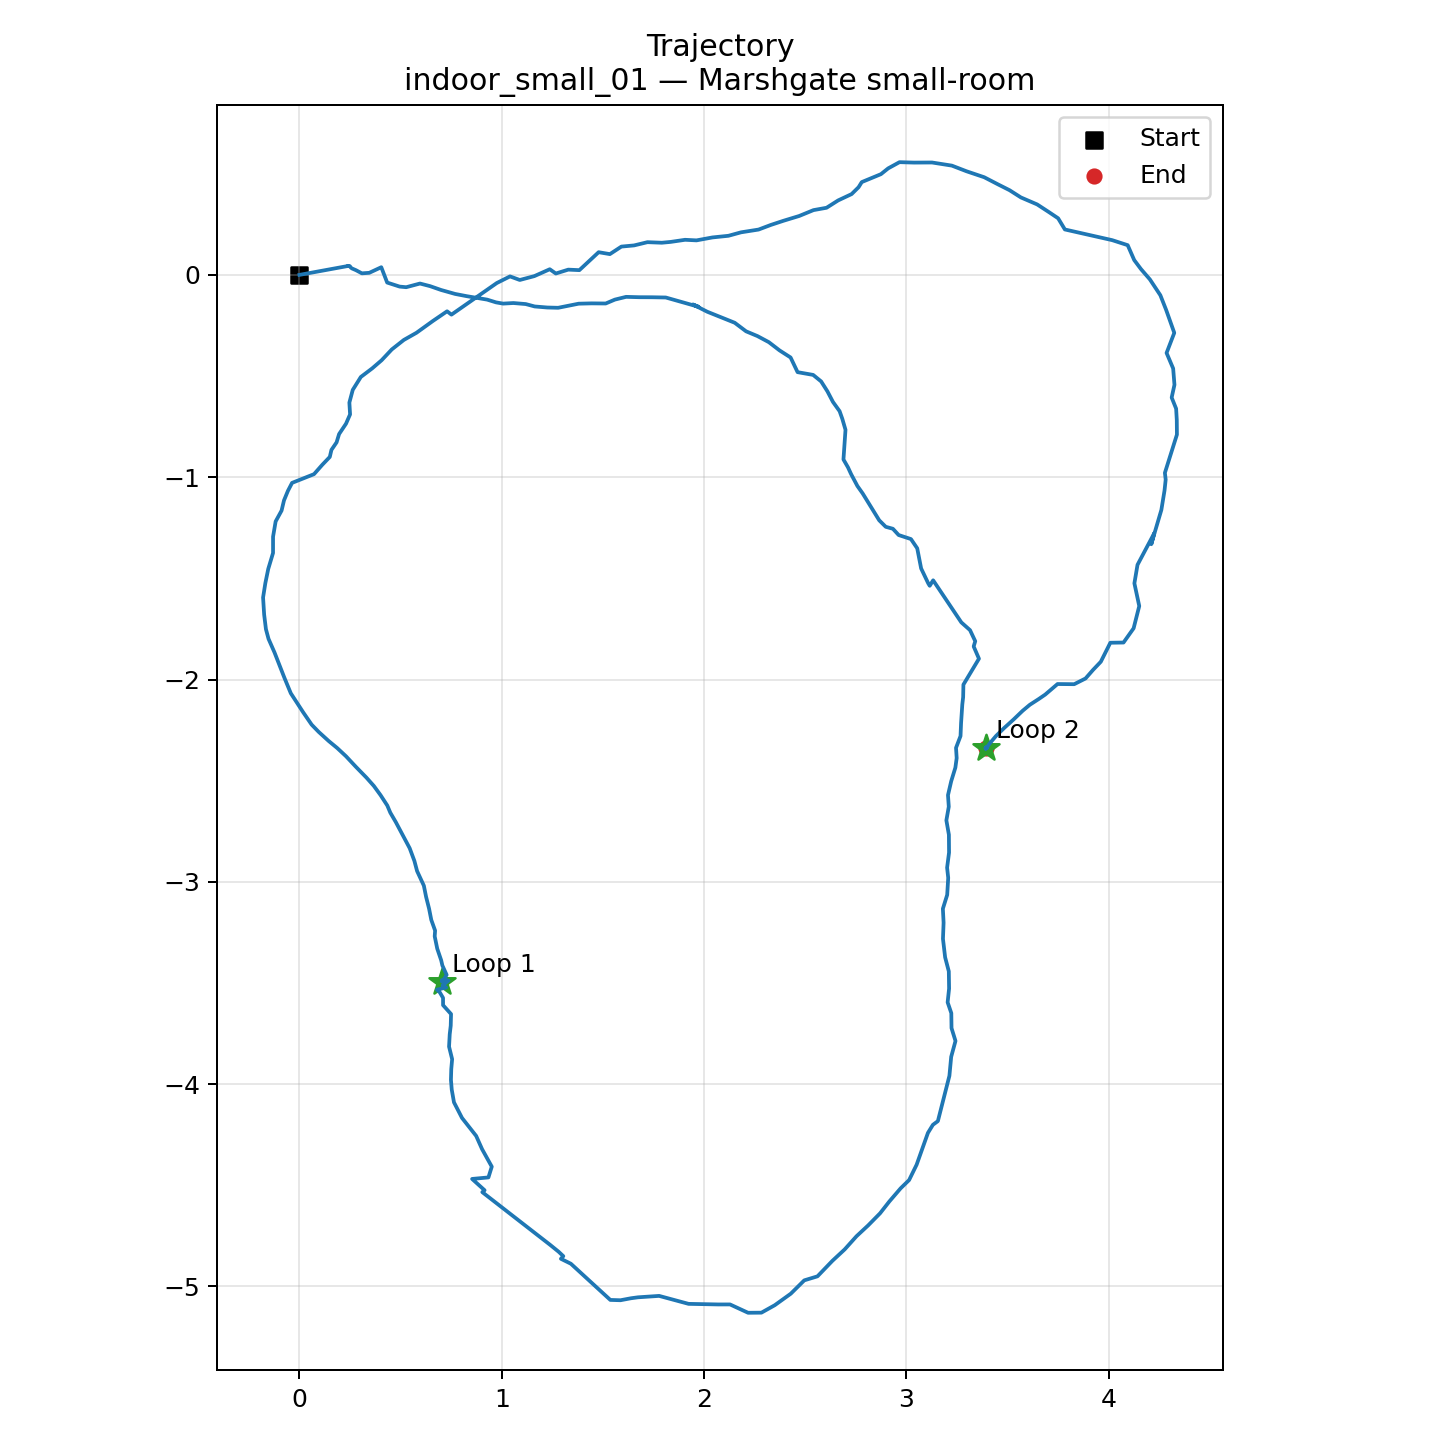

Source data for this figure (header and first rows):
scan_index, timestamp, x, y, theta
0, 1774265767, 0.0, 0.0, 0.0
2, 1774265767, 0.2404, 0.04407, -0.2464
4, 1774265767, 0.2382, 0.04324, -0.2465
6, 1774265767, 0.2492, 0.04327, -0.2556
8, 1774265767, 0.2541, 0.03587, -0.2483
10, 1774265767, 0.26, 0.03168, -0.2476
12, 1774265768, 0.2792, 0.02333, -0.2551
14, 1774265768, 0.3087, 0.007662, -0.2468
16, 1774265768, 0.3453, 0.01022, -0.2425
18, 1774265768, 0.4046, 0.03789, -0.227
20, 1774265768, 0.4338, -0.038, -0.2701
22, 1774265769, 0.4953, -0.05788, -0.265
24, 1774265769, 0.5278, -0.0609, -0.2846
26, 1774265769, 0.596, -0.04274, -0.2976
28, 1774265769, 0.646, -0.05572, -0.3018
30, 1774265769, 0.7002, -0.07462, -0.2974
32, 1774265769, 0.7695, -0.09417, -0.3051
34, 1774265770, 0.8262, -0.1051, -0.2859
36, 1774265770, 0.9278, -0.1222, -0.2371
38, 1774265770, 0.972, -0.1359, -0.2188
40, 1774265770, 1.007, -0.142, -0.1965
42, 1774265770, 1.058, -0.1391, -0.1679
44, 1774265771, 1.119, -0.1442, -0.1445
46, 1774265771, 1.163, -0.1561, -0.1107
48, 1774265771, 1.225, -0.1613, -0.1319
50, 1774265771, 1.279, -0.1626, -0.1137
52, 1774265771, 1.334, -0.1516, -0.07402
54, 1774265772, 1.38, -0.1424, -0.08645
56, 1774265772, 1.444, -0.1408, -0.08031
58, 1774265772, 1.514, -0.1414, 0.02326
60, 1774265772, 1.559, -0.1222, -0.06987
62, 1774265772, 1.615, -0.1086, -0.04173
64, 1774265772, 1.679, -0.1103, -0.01949
66, 1774265773, 1.743, -0.1106, -0.05312
68, 1774265773, 1.811, -0.1118, -0.1187
70, 1774265773, 1.973, -0.1577, -0.1829
72, 1774265773, 1.945, -0.1461, -0.1763
74, 1774265773, 2.016, -0.1822, -0.1788
76, 1774265774, 2.086, -0.2102, -0.1501
78, 1774265774, 2.152, -0.2367, -0.1274
80, 1774265774, 2.208, -0.2789, -0.1604
82, 1774265774, 2.264, -0.3026, -0.2095
84, 1774265774, 2.32, -0.3327, -0.2842
86, 1774265774, 2.373, -0.3732, -0.3188
88, 1774265775, 2.428, -0.4083, -0.4327
90, 1774265775, 2.462, -0.4808, -0.444
92, 1774265775, 2.539, -0.4944, -0.6398
94, 1774265775, 2.579, -0.5266, -0.7434
96, 1774265775, 2.61, -0.5758, -0.7812
98, 1774265776, 2.637, -0.6281, -0.8453
100, 1774265776, 2.67, -0.6737, -0.9124
102, 1774265776, 2.683, -0.7116, -0.9326
104, 1774265776, 2.699, -0.7657, -0.9634
106, 1774265776, 2.689, -0.9124, -0.9444
108, 1774265777, 2.712, -0.9515, -0.9971
110, 1774265777, 2.727, -0.9852, -1.053
112, 1774265777, 2.758, -1.044, -1.039
114, 1774265777, 2.784, -1.08, -1.053
116, 1774265777, 2.833, -1.16, -0.9511
118, 1774265777, 2.866, -1.213, -0.9465
... 270 more rows
